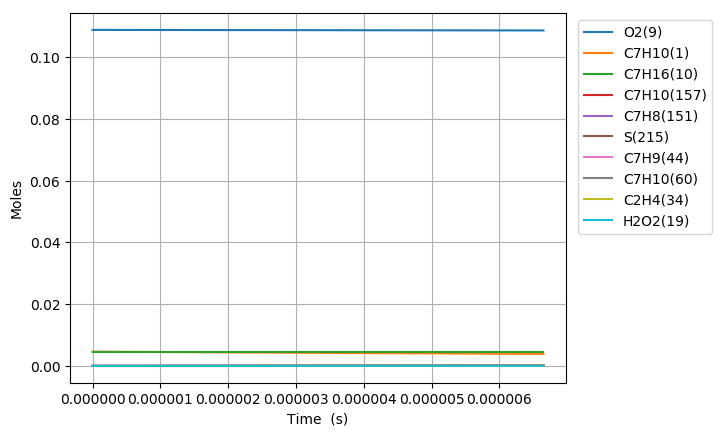

The data file committed next to this chart (first rows):
Time (s), Volume (m^3), H(11), O(12), OH(13), H2(14), H2O(15), Ar(16), He(17), HO2(18), H2O2(19), N2, Ne, C7H10(1), CO(2), CO2(3), CH4(4), C2H2(5), C4H4(6), C5H6(7), C5H5(8), O2(9), C7H16(10), C7H10(60)
0.0, 0.005214, 0.0, 0.0, 0.0, 0.0, 0.0, 0.0, 0.0, 0.0, 0.0, 0.8803, 0.0, 0.00463, 0.0, 0.0, 0.0, 0.0, 0.0, 0.0, 0.0, 0.1088, 0.00463, 0.0
5.4138006363978286e-18, 0.005214, 1.2493995137509876e-23, 9.0152342691905724e-36, 9.0129464250943092e-36, 2.0520285655647902e-54, 4.9520085949597268e-46, 0.0, 0.0, 1.967531880237306e-23, 4.1198011648970586e-38, 0.8803, 0.0, 0.00463, 0.0, 0.0, 0.0, 0.0, 0.0, 0.0, 0.0, 0.1088, 0.00463, 1.580442094829375e-16
1.515864178191392e-17, 0.005214, 3.4983186456786468e-23, 5.4444608840802671e-35, 5.4438196497926903e-35, 3.1010553758526606e-53, 5.8790246211601483e-45, 0.0, 0.0, 5.5091468086183296e-23, 2.4883816865792906e-37, 0.8803, 0.0, 0.00463, 0.0, 0.0, 0.0, 0.0, 0.0, 0.0, 0.0, 0.1088, 0.00463, 4.4252378655066275e-16
3.464832407294611e-17, 0.005214, 7.996156938237494e-23, 2.6211120306353223e-34, 2.6209648339710199e-34, 3.3360401634505681e-52, 5.7720612577692024e-44, 0.0, 0.0, 1.2592606841187408e-22, 1.1980708505229048e-36, 0.8803, 0.0, 0.00463, 0.0, 0.0, 0.0, 0.0, 0.0, 0.0, 0.0, 0.1088, 0.00463, 1.0114829406798643e-15
7.362768865501047e-17, 0.005214, 1.6991833638169283e-22, 1.144676040076786e-33, 1.144644209992359e-33, 3.0665177729241654e-51, 5.105322851126171e-43, 0.0, 0.0, 2.6760447609488591e-22, 5.2324850751459953e-36, 0.8803, 0.0, 0.00463, 0.0, 0.0, 0.0, 0.0, 0.0, 0.0, 0.0, 0.1088, 0.00463, 2.1494012489132727e-15
1.5158641781913922e-16, 0.005214, 3.4983187497289162e-22, 4.7787344543717167e-33, 4.7786643206334418e-33, 2.6236795605131278e-50, 4.291331532417568e-42, 0.0, 0.0, 5.5099811958255896e-22, 2.1846224084564605e-35, 0.8803, 0.0, 0.00463, 0.0, 0.0, 0.0, 0.0, 0.0, 0.0, 0.0, 0.1088, 0.00463, 4.4252378652801084e-15
3.0750387614739667e-16, 0.005214, 7.0965897052553476e-22, 1.9522583411998289e-32, 1.9522403541821475e-32, 2.1696547301019215e-49, 3.518292954811367e-41, 0.0, 0.0, 1.1179327190087806e-21, 8.9262265286058024e-35, 0.8803, 0.0, 0.00463, 0.0, 0.0, 0.0, 0.0, 0.0, 0.0, 0.0, 0.1088, 0.00463, 8.976911097613859e-15
6.193387928039116e-16, 0.005214, 1.4293132351117621e-21, 7.8913347186864825e-32, 7.8912680944650855e-32, 1.7648895026427437e-48, 2.849205003396534e-40, 0.0, 0.0, 2.2523911674018985e-21, 3.6091996810487157e-34, 0.8803, 0.0, 0.00463, 0.0, 0.0, 0.0, 0.0, 0.0, 0.0, 0.0, 0.1088, 0.00463, 1.8080257560681675e-14
1.2430086261169414e-15, 0.005214, 2.8686220582076918e-21, 3.173082369189932e-31, 3.1730445527878464e-31, 1.4243543747179515e-47, 2.2932883044280698e-39, 0.0, 0.0, 4.5236650603521659e-21, 1.452108799304168e-33, 0.8803, 0.0, 0.00463, 0.0, 0.0, 0.0, 0.0, 0.0, 0.0, 0.0, 0.1088, 0.00463, 3.6286950480418559e-14
2.4903482927430013e-15, 0.005214, 5.7472408800912603e-21, 1.2725602550037664e-30, 1.2725330715546298e-30, 1.1455760847509529e-46, 1.8402198271282291e-38, 0.0, 0.0, 9.0756408151968056e-21, 5.8305477539386483e-33, 0.8803, 0.0, 0.00463, 0.0, 0.0, 0.0, 0.0, 0.0, 0.0, 0.0, 0.1088, 0.00463, 7.2700336294297357e-14
4.9850276259951205e-15, 0.005214, 1.1504483226607877e-20, 5.0969835638134541e-30, 5.0967720904922482e-30, 9.2065726099277725e-46, 1.4744158372411443e-37, 0.0, 0.0, 1.8217304075429119e-20, 2.3408212173343011e-32, 0.8803, 0.0, 0.00463, 0.0, 0.0, 0.0, 0.0, 0.0, 0.0, 0.0, 0.1088, 0.00463, 1.4552710781967508e-13
9.974386292499359e-15, 0.005214, 2.3018986730500547e-20, 2.0402069801748338e-29, 2.0400389401655518e-29, 7.4101424644115048e-45, 1.1804301760292666e-36, 0.0, 0.0, 3.6651476597634441e-20, 9.413902772525228e-32, 0.8803, 0.0, 0.00463, 0.0, 0.0, 0.0, 0.0, 0.0, 0.0, 0.0, 0.1088, 0.00463, 2.9118065046091126e-13
1.4963744959003597e-14, 0.005214, 3.4533509045114504e-20, 4.336395817424461e-29, 4.3359158113950776e-29, 2.2068340828674728e-44, 3.3759527649455285e-36, 0.0, 0.0, 5.5236494122302453e-20, 2.0073809390285606e-31, 0.8803, 0.0, 0.00463, 0.0, 0.0, 0.0, 0.0, 0.0, 0.0, 0.0, 0.1088, 0.00463, 4.3683419269262848e-13
1.9953103625507836e-14, 0.005214, 4.6048050170311872e-20, 7.3983211180039747e-29, 7.397309035532174e-29, 4.823935103546484e-44, 7.1216341410500635e-36, 0.0, 0.0, 7.3972355651293092e-20, 3.434981998312377e-31, 0.8803, 0.0, 0.00463, 0.0, 0.0, 0.0, 0.0, 0.0, 0.0, 0.0, 0.1088, 0.00463, 5.8248773451482682e-13
2.9931820958516315e-14, 0.005214, 6.9077176567567736e-20, 1.5319482800101772e-28, 1.5316719257909156e-28, 1.4092393511226526e-43, 1.9453554998292996e-35, 0.0, 0.0, 1.1179809726024563e-19, 7.1479589560671989e-31, 0.8803, 0.0, 0.00463, 0.0, 0.0, 0.0, 0.0, 0.0, 0.0, 0.0, 0.1088, 0.00463, 8.7379481719810851e-13
3.991053829152479e-14, 0.005214, 9.2106372136906857e-20, 2.6056997813618616e-28, 2.6051216211596053e-28, 3.0983379374668017e-43, 4.0706007195638011e-35, 0.0, 0.0, 1.5017853779744138e-19, 1.221505941722629e-30, 0.8803, 0.0, 0.00463, 0.0, 0.0, 0.0, 0.0, 0.0, 0.0, 0.0, 0.1088, 0.00463, 1.1651018983754448e-12
4.988925562453327e-14, 0.005214, 1.1513564181827754e-19, 3.9812410202022609e-28, 3.9801885626993445e-28, 5.8444118865064337e-43, 7.4107131213279818e-35, 0.0, 0.0, 1.89153291968536e-19, 1.8752585142302302e-30, 0.8803, 0.0, 0.00463, 0.0, 0.0, 0.0, 0.0, 0.0, 0.0, 0.0, 0.1088, 0.00463, 1.4564089779392703e-12
6.984669029055022e-14, 0.005214, 1.6119440816624458e-19, 7.6569041460493857e-28, 7.6541255209173017e-28, 1.6208472966567319e-42, 1.956775850063632e-34, 0.0, 0.0, 2.6892302766328818e-19, 3.6463961558458688e-30, 0.8803, 0.0, 0.00463, 0.0, 0.0, 0.0, 0.0, 0.0, 0.0, 0.0, 0.1088, 0.00463, 2.0390231321250431e-12
1.0976155962258413e-13, 0.005214, 2.5331284321538459e-19, 1.868538641896476e-27, 1.8674642707623855e-27, 6.6180172538605172e-42, 7.5670535226505308e-34, 0.0, 0.0, 4.3569862342683553e-19, 9.1075648829303236e-30, 0.8803, 0.0, 0.00463, 0.0, 0.0, 0.0, 0.0, 0.0, 0.0, 0.0, 0.1088, 0.00463, 3.204251420850031e-12
1.4568494202141466e-13, 0.005214, 3.3622046429777032e-19, 3.2808111000092031e-27, 3.2783580142091413e-27, 1.553634017485629e-41, 1.7278918887649053e-33, 0.0, 0.0, 5.9405272467328296e-19, 1.6290357710611313e-29, 0.8803, 0.0, 0.00463, 0.0, 0.0, 0.0, 0.0, 0.0, 0.0, 0.0, 0.1088, 0.00463, 4.2529568582860926e-12
1.8160832442024518e-13, 0.005214, 4.1912906046237923e-19, 5.0908386334344017e-27, 5.0861602300036437e-27, 3.0337125746261567e-41, 3.295556338128499e-33, 0.0, 0.0, 7.6022622990128611e-19, 2.5738189790612971e-29, 0.8803, 0.0, 0.00463, 0.0, 0.0, 0.0, 0.0, 0.0, 0.0, 0.0, 0.1088, 0.00463, 5.3016622744903384e-12
2.175317068190757e-13, 0.005214, 5.020386315909767e-19, 7.2987908727996208e-27, 7.2908457341239402e-27, 5.2631270024604636e-41, 5.5970283528848699e-33, 0.0, 0.0, 9.3421821610639241e-19, 3.7554851890384524e-29, 0.8803, 0.0, 0.00463, 0.0, 0.0, 0.0, 0.0, 0.0, 0.0, 0.0, 0.1088, 0.00463, 6.350367669464408e-12
2.534550892179062e-13, 0.005214, 5.8494917760720462e-19, 9.9048638132294705e-27, 9.8924071183375936e-27, 8.4196117954133423e-41, 8.7757207197654247e-33, 0.0, 0.0, 1.1160280942815291e-18, 5.1848861856332956e-29, 0.8803, 0.0, 0.00463, 0.0, 0.0, 0.0, 0.0, 0.0, 0.0, 0.0, 0.1088, 0.00463, 7.3990730432089954e-12
3.2530185401556726e-13, 0.005214, 7.5077319411791964e-19, 1.6312110639548779e-26, 1.6286165909432731e-26, 1.8210779734247062e-40, 1.8279944505198304e-32, 0.0, 0.0, 1.5031001141767506e-18, 8.8259181601189195e-29, 0.8803, 0.0, 0.00463, 0.0, 0.0, 0.0, 0.0, 0.0, 0.0, 0.0, 0.1088, 0.00463, 9.4964837270103345e-12
3.971486188132283e-13, 0.005214, 9.1660110958208399e-19, 2.4314222462720512e-26, 2.4267453234929758e-26, 3.4014896345686391e-40, 3.2955682960927221e-32, 0.0, 0.0, 1.921439118057256e-18, 1.3583860904923669e-28, 0.8803, 0.0, 0.00463, 0.0, 0.0, 0.0, 0.0, 0.0, 0.0, 0.0, 0.1088, 0.00463, 1.1593894325895823e-11
4.689953836108894e-13, 0.005214, 1.0824329236048616e-18, 3.3912945864789469e-26, 3.3836298724746561e-26, 5.7687394894837159e-40, 5.4014520767633443e-32, 0.0, 0.0, 2.3710420366475204e-18, 1.9550597075849606e-28, 0.8803, 0.0, 0.00463, 0.0, 0.0, 0.0, 0.0, 0.0, 0.0, 0.0, 0.1088, 0.00463, 1.3691304839866319e-11
5.408421484085504e-13, 0.005214, 1.2482686358373047e-18, 4.5110006354529672e-26, 4.4992741843402595e-26, 9.1251348945103079e-40, 8.2646838130777702e-32, 0.0, 0.0, 2.8519061097232422e-18, 2.6816497213423991e-28, 0.8803, 0.0, 0.00463, 0.0, 0.0, 0.0, 0.0, 0.0, 0.0, 0.0, 0.1088, 0.00463, 1.5788715268922071e-11
6.126889132062115e-13, 0.005214, 1.4141082459590784e-18, 5.7907082504663636e-26, 5.7736823352901399e-26, 1.3687400579961244e-39, 1.2000956006058055e-31, 0.0, 0.0, 3.3640287509531414e-18, 3.5469485110034778e-28, 0.8803, 0.0, 0.00463, 0.0, 0.0, 0.0, 0.0, 0.0, 0.0, 0.0, 0.1088, 0.00463, 1.7886125613063155e-11
7.137324358068204e-13, 0.005214, 1.6473475891686297e-18, 7.8615205659509593e-26, 7.8346352797201749e-26, 2.2594883941953689e-39, 1.8953314850671835e-31, 0.0, 0.0, 4.1371541222238214e-18, 5.0153684728945706e-28, 0.8803, 0.0, 0.00463, 0.0, 0.0, 0.0, 0.0, 0.0, 0.0, 0.0, 0.1088, 0.00463, 2.0835871781654188e-11
8.147759584074293e-13, 0.005214, 1.8805946404999908e-18, 1.0249590623755383e-25, 1.0209623316094289e-25, 3.5051752012920291e-39, 2.817999597083521e-31, 0.0, 0.0, 4.972093253145021e-18, 6.7998143114816212e-28, 0.8803, 0.0, 0.00463, 0.0, 0.0, 0.0, 0.0, 0.0, 0.0, 0.0, 0.1088, 0.00463, 2.3785617782294357e-11
9.158194810080383e-13, 0.005214, 2.113849399119781e-18, 1.2955381759045738e-25, 1.2898656116200208e-25, 5.182646078522193e-39, 4.000194761485035e-31, 0.0, 0.0, 5.868839009042621e-18, 8.9247536256012694e-28, 0.8803, 0.0, 0.00463, 0.0, 0.0, 0.0, 0.0, 0.0, 0.0, 0.0, 0.1088, 0.00463, 2.6735363614984514e-11
1e-12, 0.005214, 2.3081825017199655e-18, 1.5452552599148839e-25, 1.5378729917940725e-25, 6.9698538317084154e-39, 5.2065047980800152e-31, 0.0, 0.0, 6.6631182860343068e-18, 1.0972798073684337e-27, 0.8803, 0.0, 0.00463, 0.0, 0.0, 0.0, 0.0, 0.0, 0.0, 0.0, 0.1088, 0.00463, 2.9192830612779046e-11
1.1179065262092561e-12, 0.005214, 2.580382035090424e-18, 1.9321990944263911e-25, 1.9218896891639119e-25, 1.0173357702477443e-38, 7.2722151740215489e-31, 0.0, 0.0, 7.8477227388811252e-18, 1.4294639223117212e-27, 0.8803, 0.0, 0.00463, 0.0, 0.0, 0.0, 0.0, 0.0, 0.0, 0.0, 0.1088, 0.00463, 3.2634854776516794e-11
1.286127418297631e-12, 0.005214, 2.968755700207206e-18, 2.5595035646731986e-25, 2.5438116699789979e-25, 1.6440046252338292e-38, 1.1071790874560099e-30, 0.0, 0.0, 9.6834729024367634e-18, 2.0020520111307086e-27, 0.8803, 0.0, 0.00463, 0.0, 0.0, 0.0, 0.0, 0.0, 0.0, 0.0, 0.1088, 0.00463, 3.7545696842279508e-11
1.4543483103860058e-12, 0.005214, 3.3571507179887647e-18, 3.2754712661605982e-25, 3.2527898025993391e-25, 2.514377727676892e-38, 1.6007479987817949e-30, 0.0, 0.0, 1.1690444184527698e-17, 2.700899935819829e-27, 0.8803, 0.0, 0.00463, 0.0, 0.0, 0.0, 0.0, 0.0, 0.0, 0.0, 0.1088, 0.00463, 4.2456538442544794e-11
1.6225692024743807e-12, 0.005214, 3.7455670855130008e-18, 4.0803161605950188e-25, 4.0488287682186556e-25, 3.6823248504706544e-38, 2.2227878406094413e-30, 0.0, 0.0, 1.3868607328154669e-17, 3.5374205776666267e-27, 0.8803, 0.0, 0.00463, 0.0, 0.0, 0.0, 0.0, 0.0, 0.0, 0.0, 0.1088, 0.00463, 4.7367379577313951e-11
1.7907900945627556e-12, 0.005214, 4.1340048000645975e-18, 4.9742520435736871e-25, 4.9319332583209655e-25, 5.2068020498939523e-38, 2.988160633791701e-30, 0.0, 0.0, 1.6217933873199909e-17, 4.5230522637048683e-27, 0.8803, 0.0, 0.00463, 0.0, 0.0, 0.0, 0.0, 0.0, 0.0, 0.0, 0.1088, 0.00463, 5.2278220246587962e-11
1.9590109866511304e-12, 0.005214, 4.522463859115027e-18, 5.9574925253348927e-25, 5.9021079422290903e-25, 7.1518681885055348e-38, 3.9117317735822069e-30, 0.0, 0.0, 1.8738396046037261e-17, 5.66925957019833e-27, 0.8803, 0.0, 0.00463, 0.0, 0.0, 0.0, 0.0, 0.0, 0.0, 0.0, 0.1088, 0.00463, 5.7189060450367737e-11
2.1272318787395053e-12, 0.005214, 4.9109442603133435e-18, 7.0302510047848694e-25, 6.9593574755317187e-25, 9.5866878986913166e-38, 5.0083676165188638e-30, 0.0, 0.0, 2.1429966737683571e-17, 6.9875315573880868e-27, 0.8803, 0.0, 0.00463, 0.0, 0.0, 0.0, 0.0, 0.0, 0.0, 0.0, 0.1088, 0.00463, 6.2099900188654066e-11
2.463673662916255e-12, 0.005214, 5.6879690805822877e-18, 9.4451745767470042e-25, 9.3350997529723358e-25, 1.6227719126050919e-37, 7.7803015216880808e-30, 0.0, 0.0, 2.7326328474973777e-17, 1.0186346612282363e-26, 0.8803, 0.0, 0.00463, 0.0, 0.0, 0.0, 0.0, 0.0, 0.0, 0.0, 0.1088, 0.00463, 7.1921578268748812e-11
2.715709658225859e-12, 0.005214, 6.2701115049503025e-18, 1.1490420532973044e-24, 1.1343045027706677e-24, 2.3074373322986956e-37, 1.0420718016565721e-29, 0.0, 0.0, 3.219164073872742e-17, 1.3119205386946852e-26, 0.8803, 0.0, 0.00463, 0.0, 0.0, 0.0, 0.0, 0.0, 0.0, 0.0, 0.1088, 0.00463, 7.9279213724665161e-11
2.967745653535463e-12, 0.005214, 6.8523018174034848e-18, 1.373875992985787e-24, 1.3546497529580226e-24, 3.1861425399261961e-37, 1.3599739320740387e-29, 0.0, 0.0, 3.7440789562323808e-17, 1.655498600665949e-26, 0.8803, 0.0, 0.00463, 0.0, 0.0, 0.0, 0.0, 0.0, 0.0, 0.0, 0.1088, 0.00463, 8.663684813567609e-11
3.219781648845067e-12, 0.005214, 7.4345400127746322e-18, 1.6190906618809539e-24, 1.5945472995820165e-24, 4.2919991370420629e-37, 1.7367373584760078e-29, 0.0, 0.0, 4.3073694402278789e-17, 2.0532796059160587e-26, 0.8803, 0.0, 0.00463, 0.0, 0.0, 0.0, 0.0, 0.0, 0.0, 0.0, 0.1088, 0.00463, 9.3994481501782466e-11
3.4718176441546707e-12, 0.005214, 8.0168260864356974e-18, 1.8847573511464996e-24, 1.8539987164481259e-24, 5.6606852443469973e-37, 2.1773637130884358e-29, 0.0, 0.0, 4.9090276800941097e-17, 2.5091869565382588e-26, 0.8803, 0.0, 0.00463, 0.0, 0.0, 0.0, 0.0, 0.0, 0.0, 0.0, 0.1088, 0.00463, 1.0135211382298499e-10
3.723853639464275e-12, 0.005214, 8.5991600342484878e-18, 2.1709472511209012e-24, 2.1330055794843087e-24, 7.3304462365260983e-37, 2.6868548146143084e-29, 0.0, 0.0, 5.5490460233386687e-17, 3.0271562396385453e-26, 0.8803, 0.0, 0.00463, 0.0, 0.0, 0.0, 0.0, 0.0, 0.0, 0.0, 0.1088, 0.00463, 1.0870974509928405e-10
4.0506256603838995e-12, 0.005214, 9.3542442538800966e-18, 2.5726712004990839e-24, 2.5238620339964568e-24, 1.0010644333303378e-36, 3.4581312817695532e-29, 0.0, 0.0, 6.4359451893346143e-17, 3.7975738650111082e-26, 0.8803, 0.0, 0.00463, 0.0, 0.0, 0.0, 0.0, 0.0, 0.0, 0.0, 0.1088, 0.00463, 1.182491271479275e-10
4.377397681303524e-12, 0.005214, 1.0109408936094923e-17, 3.0091686075986215e-24, 2.9475970470285698e-24, 1.3361167603332488e-36, 4.3644803906852552e-29, 0.0, 0.0, 7.3872987433574113e-17, 4.6875897603576334e-26, 0.8803, 0.0, 0.00463, 0.0, 0.0, 0.0, 0.0, 0.0, 0.0, 0.0, 0.1088, 0.00463, 1.2778850744010238e-10
4.7041697022231484e-12, 0.005214, 1.0864654074748946e-17, 3.4805938866212082e-24, 3.4042140613642402e-24, 1.7484640682423541e-36, 5.4168062239502519e-29, 0.0, 0.0, 8.403091147076041e-17, 5.7058740300459505e-26, 0.8803, 0.0, 0.00463, 0.0, 0.0, 0.0, 0.0, 0.0, 0.0, 0.0, 0.1088, 0.00463, 1.3732788597580917e-10
5.030941723142773e-12, 0.005214, 1.1619979664527992e-17, 3.9871011758970451e-24, 3.893716522831224e-24, 2.2490939567244809e-36, 6.6260141075733497e-29, 0.0, 0.0, 9.4833071964531898e-17, 6.8611318109121765e-26, 0.8803, 0.0, 0.00463, 0.0, 0.0, 0.0, 0.0, 0.0, 0.0, 0.0, 0.1088, 0.00463, 1.4686726275504844e-10
5.357713744062397e-12, 0.005214, 1.2375385700839154e-17, 4.5288443381751857e-24, 4.4161078805370975e-24, 2.8497191024559637e-36, 8.0030105809715369e-29, 0.0, 0.0, 1.0627931981365833e-16, 8.1621032548873831e-26, 0.8803, 0.0, 0.00463, 0.0, 0.0, 0.0, 0.0, 0.0, 0.0, 0.0, 0.1088, 0.00463, 1.5640663777782054e-10
5.684485764982022e-12, 0.005214, 1.3130872179716136e-17, 5.1059769600237569e-24, 4.9713915870716712e-24, 3.5627772256928683e-36, 9.5587033072239885e-29, 0.0, 0.0, 1.1836950850497574e-16, 9.6175634635909803e-26, 0.8803, 0.0, 0.00463, 0.0, 0.0, 0.0, 0.0, 0.0, 0.0, 0.0, 0.1088, 0.00463, 1.6594601104412588e-10
6.011257785901646e-12, 0.005214, 1.3886439097735704e-17, 5.7186523520134051e-24, 5.5595710984995778e-24, 4.4014310487434671e-36, 1.1304001052336253e-28, 0.0, 0.0, 1.3110349380054881e-16, 1.123632247046245e-25, 0.8803, 0.0, 0.00463, 0.0, 0.0, 0.0, 0.0, 0.0, 0.0, 0.0, 0.1088, 0.00463, 1.7548538255396476e-10
6.338029806821271e-12, 0.005214, 1.4642086451944851e-17, 6.3670235496328566e-24, 6.1806498742868975e-24, 5.3795682416629217e-36, 1.3249813720067746e-28, 0.0, 0.0, 1.4448113346337476e-16, 1.3027225260379704e-25, 0.8803, 0.0, 0.00463, 0.0, 0.0, 0.0, 0.0, 0.0, 0.0, 0.0, 0.1088, 0.00463, 1.8502475230733761e-10
6.664801827740895e-12, 0.005214, 1.5397814239798171e-17, 7.0512433141750043e-24, 6.8346313772919564e-24, 6.5118013680923653e-36, 1.5407052380411105e-28, 0.0, 0.0, 1.5850228702206901e-16, 1.4999151781273611e-25, 0.8803, 0.0, 0.00463, 0.0, 0.0, 0.0, 0.0, 0.0, 0.0, 0.0, 0.1088, 0.00463, 1.9456412030424473e-10
6.99157384866052e-12, 0.005214, 1.6153622459104014e-17, 7.7714641332406342e-24, 7.5215190738172685e-24, 7.813467839470941e-36, 1.7786629267363936e-28, 0.0, 0.0, 1.7316681556943216e-16, 1.7161016930355543e-25, 0.8803, 0.0, 0.00463, 0.0, 0.0, 0.0, 0.0, 0.0, 0.0, 0.0, 0.1088, 0.00463, 2.0410348654468642e-10
7.645117890499768e-12, 0.005214, 1.7665480184815774e-17, 9.3205175187834694e-24, 8.9940269300685821e-24, 1.0990074470788237e-35, 2.3256452393101195e-28, 0.0, 0.0, 2.0442544885231667e-16, 2.2090397294149145e-25, 0.8803, 0.0, 0.00463, 0.0, 0.0, 0.0, 0.0, 0.0, 0.0, 0.0, 0.1088, 0.00463, 2.2318221375617471e-10
8.298661932339017e-12, 0.005214, 1.9177659616988131e-17, 1.1015398148901628e-23, 1.0598201243409404e-23, 1.5046582840760572e-35, 2.9746603989497708e-28, 0.0, 0.0, 2.382559472248178e-16, 2.7887383735542633e-25, 0.8803, 0.0, 0.00463, 0.0, 0.0, 0.0, 0.0, 0.0, 0.0, 0.0, 0.1088, 0.00463, 2.4226093394180503e-10
8.952205974178266e-12, 0.005214, 2.0690160746654264e-17, 1.2857316117932437e-23, 1.2334069870508417e-23, 2.0131782507497572e-35, 3.7344423383039569e-28, 0.0, 0.0, 2.7465724012877495e-16, 3.4624551541806088e-25, 0.8803, 0.0, 0.00463, 0.0, 0.0, 0.0, 0.0, 0.0, 0.0, 0.0, 0.1088, 0.00463, 2.6133964710157986e-10
9.605750016017514e-12, 0.005214, 2.2202983567432027e-17, 1.4847477185148184e-23, 1.4201660724415973e-23, 2.6406056931752304e-35, 4.6137268424911282e-28, 0.0, 0.0, 3.1362827050108947e-16, 4.237503342398866e-25, 0.8803, 0.0, 0.00463, 0.0, 0.0, 0.0, 0.0, 0.0, 0.0, 0.0, 0.1088, 0.00463, 2.804183532355016e-10
1e-11, 0.005214, 2.3115748432102871e-17, 1.6120232114925812e-23, 1.539199349854197e-23, 3.0837703538950985e-35, 5.2056100589138269e-28, 0.0, 0.0, 3.3837974957492934e-16, 4.7571422707819714e-25, 0.8803, 0.0, 0.00463, 0.0, 0.0, 0.0, 0.0, 0.0, 0.0, 0.0, 0.1088, 0.00463, 2.9192756590628566e-10
... 398 more rows
